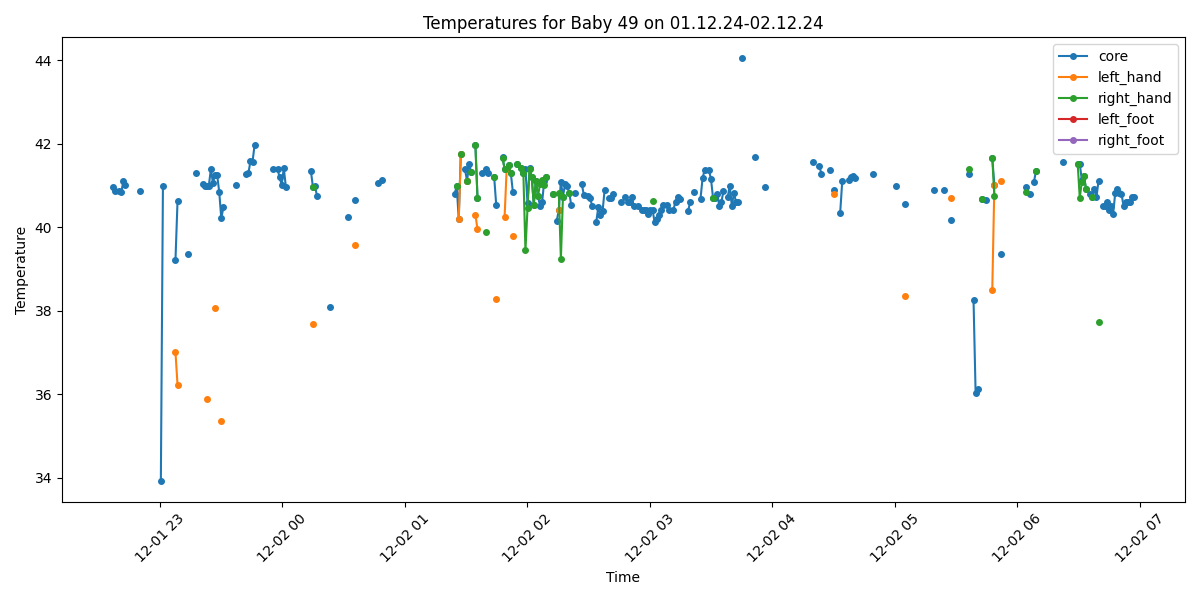

The table this chart was drawn from, first rows:
Process, Image Path, core, left_hand, right_hand, left_foot, right_foot, limbs_avg, core_minus_limbs, diagnosis
False, /data/uabcvmsc/shared/newborn/49/01.12.2…, , , , , , , , 
False, /data/uabcvmsc/shared/newborn/49/01.12.2…, , , , , , , , 
False, /data/uabcvmsc/shared/newborn/49/01.12.2…, , , , , , , , 
False, /data/uabcvmsc/shared/newborn/49/01.12.2…, , , , , , , , 
False, /data/uabcvmsc/shared/newborn/49/01.12.2…, , , , , , , , 
False, /data/uabcvmsc/shared/newborn/49/01.12.2…, , , , , , , , 
False, /data/uabcvmsc/shared/newborn/49/01.12.2…, , , , , , , , 
False, /data/uabcvmsc/shared/newborn/49/01.12.2…, , , , , , , , 
False, /data/uabcvmsc/shared/newborn/49/01.12.2…, , , , , , , , 
True, /data/uabcvmsc/shared/newborn/49/01.12.2…, 40.96, , , , , , , Fever
True, /data/uabcvmsc/shared/newborn/49/01.12.2…, 40.86, , , , , , , Fever
False, /data/uabcvmsc/shared/newborn/49/01.12.2…, , , , , , , , 
True, /data/uabcvmsc/shared/newborn/49/01.12.2…, 40.87, , , , , , , Fever
True, /data/uabcvmsc/shared/newborn/49/01.12.2…, 40.84, , , , , , , Fever
True, /data/uabcvmsc/shared/newborn/49/01.12.2…, 41.1, , , , , , , Fever
True, /data/uabcvmsc/shared/newborn/49/01.12.2…, 41.02, , , , , , , Fever
False, /data/uabcvmsc/shared/newborn/49/01.12.2…, , , , , , , , 
False, /data/uabcvmsc/shared/newborn/49/01.12.2…, , , , , , , , 
False, /data/uabcvmsc/shared/newborn/49/01.12.2…, , , , , , , , 
False, /data/uabcvmsc/shared/newborn/49/01.12.2…, , , , , , , , 
False, /data/uabcvmsc/shared/newborn/49/01.12.2…, , , , , , , , 
False, /data/uabcvmsc/shared/newborn/49/01.12.2…, , , , , , , , 
True, /data/uabcvmsc/shared/newborn/49/01.12.2…, 40.87, , , , , , , Fever
False, /data/uabcvmsc/shared/newborn/49/01.12.2…, , , , , , , , 
False, /data/uabcvmsc/shared/newborn/49/01.12.2…, , , , , , , , 
False, /data/uabcvmsc/shared/newborn/49/01.12.2…, , , , , , , , 
False, /data/uabcvmsc/shared/newborn/49/01.12.2…, , , , , , , , 
False, /data/uabcvmsc/shared/newborn/49/01.12.2…, , , , , , , , 
False, /data/uabcvmsc/shared/newborn/49/01.12.2…, , , , , , , , 
False, /data/uabcvmsc/shared/newborn/49/01.12.2…, , , , , , , , 
False, /data/uabcvmsc/shared/newborn/49/01.12.2…, , , , , , , , 
False, /data/uabcvmsc/shared/newborn/49/01.12.2…, , , , , , , , 
True, /data/uabcvmsc/shared/newborn/49/01.12.2…, 33.92, , , , , , , Hypothermia
True, /data/uabcvmsc/shared/newborn/49/01.12.2…, 40.99, , , , , , , Fever
False, /data/uabcvmsc/shared/newborn/49/01.12.2…, , , , , , , , 
False, /data/uabcvmsc/shared/newborn/49/01.12.2…, , , , , , , , 
False, /data/uabcvmsc/shared/newborn/49/01.12.2…, , , , , , , , 
False, /data/uabcvmsc/shared/newborn/49/01.12.2…, , , , , , , , 
False, /data/uabcvmsc/shared/newborn/49/01.12.2…, , , , , , , , 
True, /data/uabcvmsc/shared/newborn/49/01.12.2…, 39.2, 37.01, , , , 37.01, 2.19, Fever
True, /data/uabcvmsc/shared/newborn/49/01.12.2…, 40.62, 36.22, , , , 36.22, 4.4, Fever and Peripheral shutdown
False, /data/uabcvmsc/shared/newborn/49/01.12.2…, , , , , , , , 
False, /data/uabcvmsc/shared/newborn/49/01.12.2…, , , , , , , , 
False, /data/uabcvmsc/shared/newborn/49/01.12.2…, , , , , , , , 
False, /data/uabcvmsc/shared/newborn/49/01.12.2…, , , , , , , , 
True, /data/uabcvmsc/shared/newborn/49/01.12.2…, 39.36, , , , , , , Fever
False, /data/uabcvmsc/shared/newborn/49/01.12.2…, , , , , , , , 
False, /data/uabcvmsc/shared/newborn/49/01.12.2…, , , , , , , , 
False, /data/uabcvmsc/shared/newborn/49/01.12.2…, , , , , , , , 
True, /data/uabcvmsc/shared/newborn/49/01.12.2…, 41.3, , , , , , , Fever
False, /data/uabcvmsc/shared/newborn/49/01.12.2…, , , , , , , , 
False, /data/uabcvmsc/shared/newborn/49/01.12.2…, , , , , , , , 
True, /data/uabcvmsc/shared/newborn/49/01.12.2…, 41.04, , , , , , , Fever
True, /data/uabcvmsc/shared/newborn/49/01.12.2…, 40.99, , , , , , , Fever
True, /data/uabcvmsc/shared/newborn/49/01.12.2…, 40.98, 35.88, , , , 35.88, 5.1, Fever and Peripheral shutdown
True, /data/uabcvmsc/shared/newborn/49/01.12.2…, 40.99, , , , , , , Fever
True, /data/uabcvmsc/shared/newborn/49/01.12.2…, 41.38, , , , , , , Fever
True, /data/uabcvmsc/shared/newborn/49/01.12.2…, 41.06, , , , , , , Fever
True, /data/uabcvmsc/shared/newborn/49/01.12.2…, 41.24, 38.07, , , , 38.07, 3.17, Fever and Peripheral shutdown
True, /data/uabcvmsc/shared/newborn/49/01.12.2…, 41.25, , , , , , , Fever
... 440 more rows
